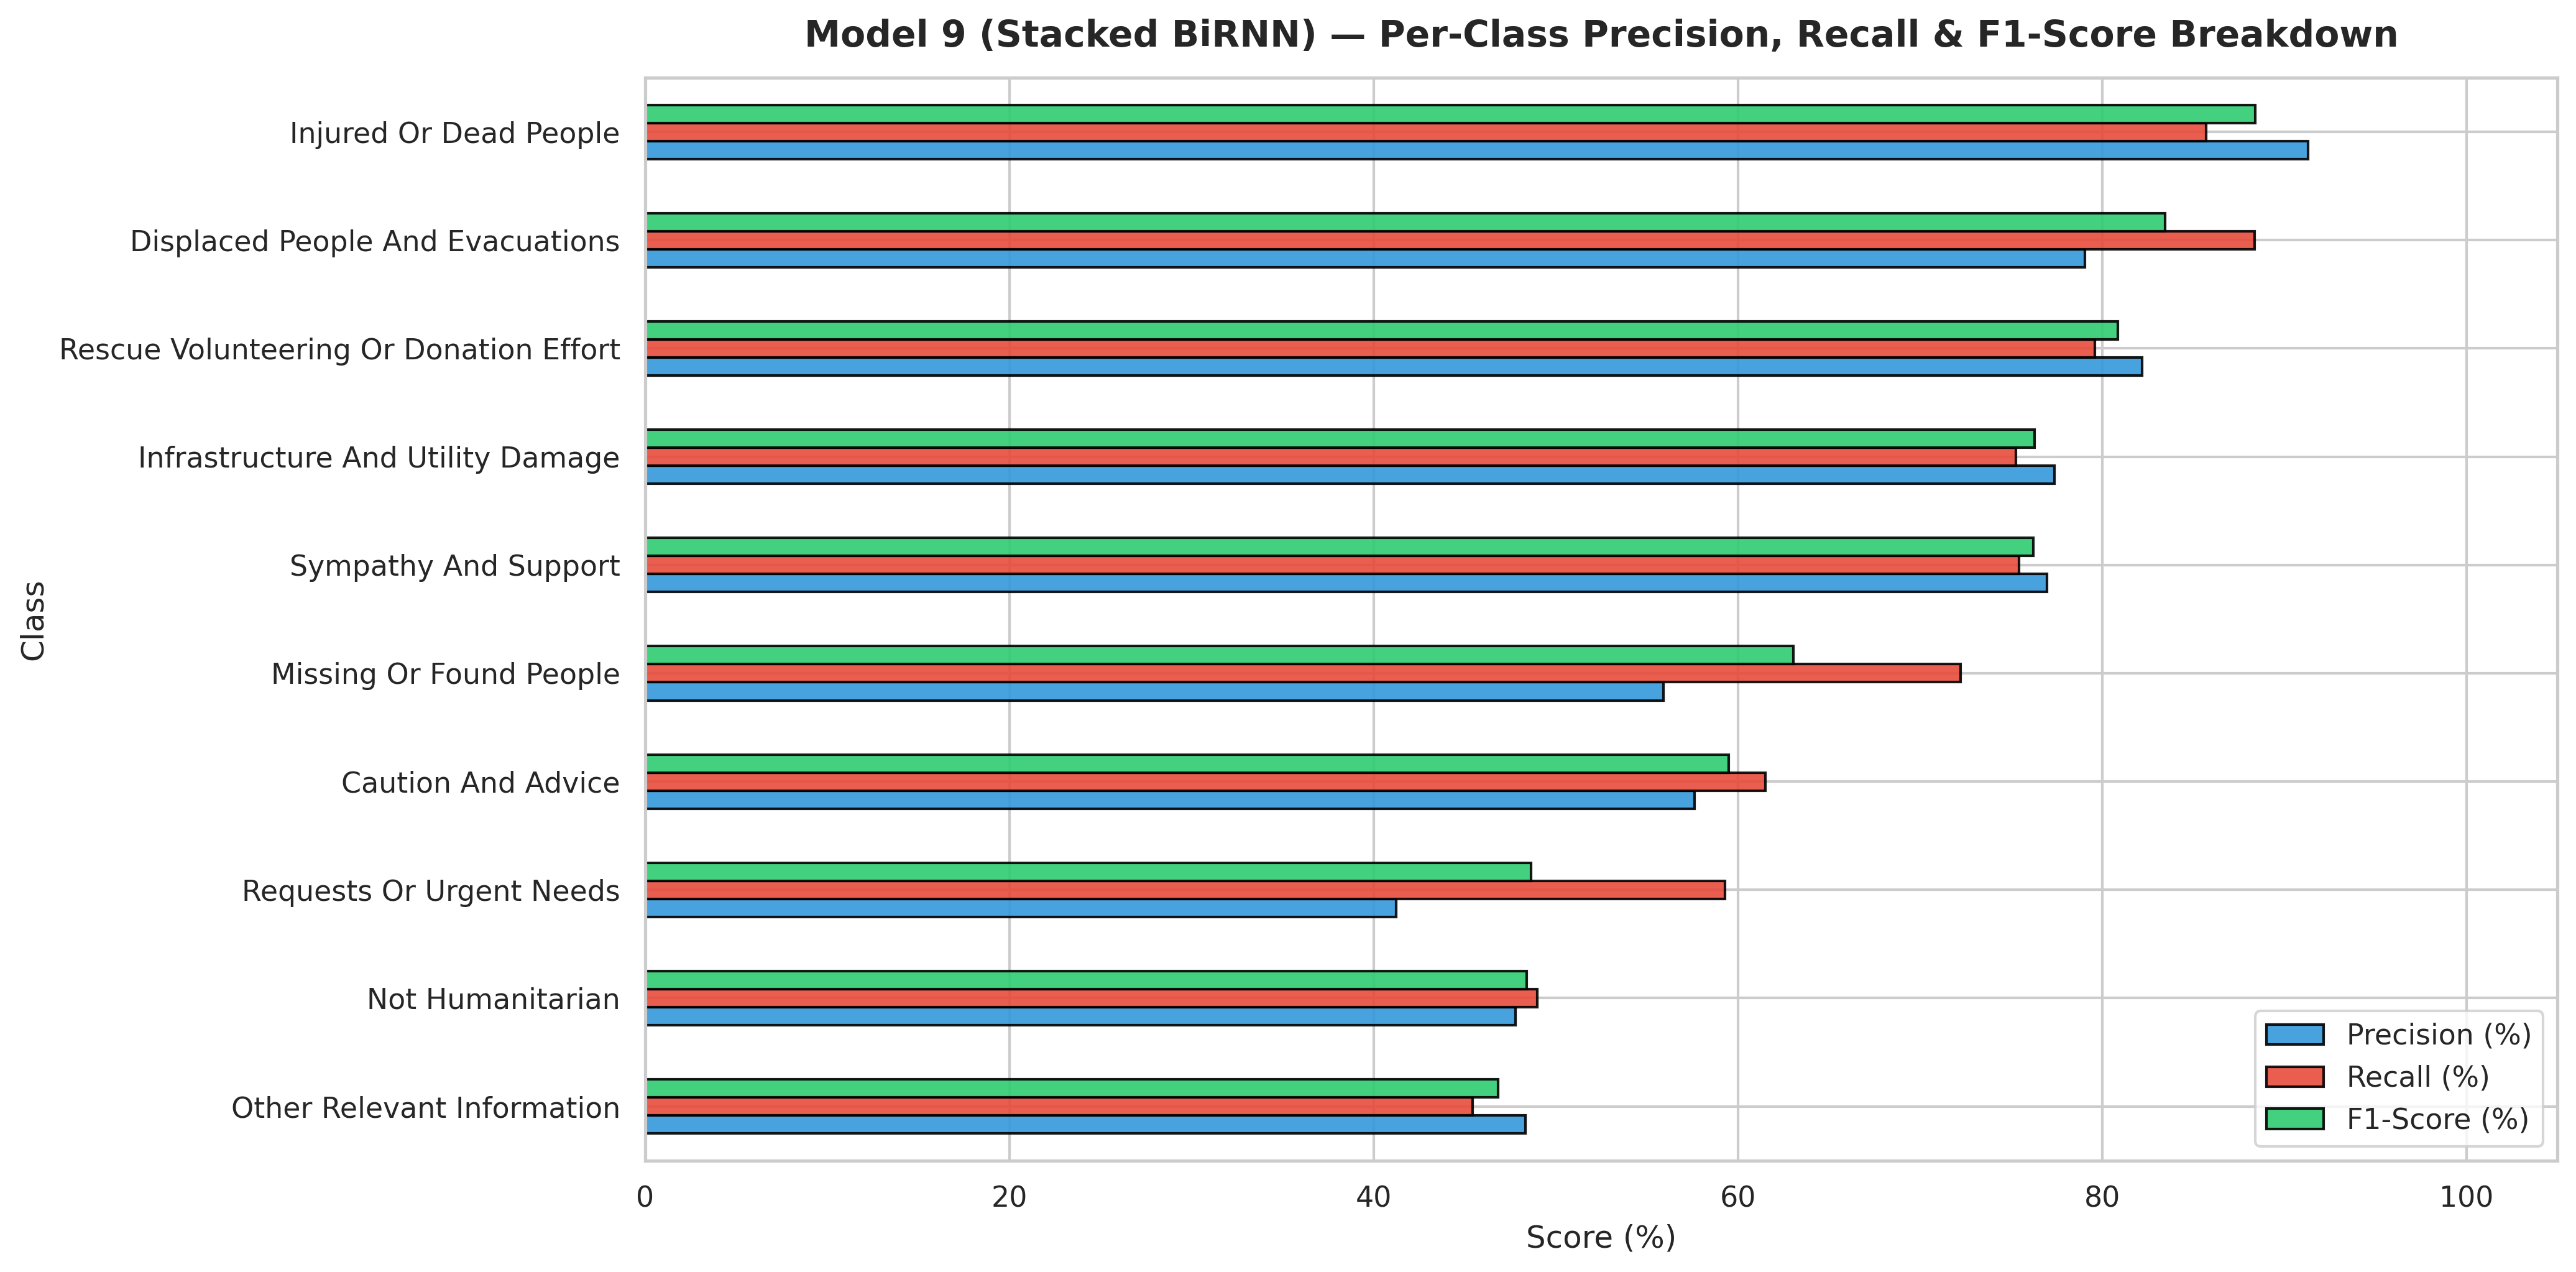

Source data for this figure (header and first rows):
Class, Precision (%), Recall (%), F1-Score (%)
Other Relevant Information, 48.34, 45.45, 46.85
Not Humanitarian, 47.81, 49, 48.39
Requests Or Urgent Needs, 41.26, 59.31, 48.66
Caution And Advice, 57.62, 61.5, 59.49
Missing Or Found People, 55.91, 72.22, 63.03
Sympathy And Support, 76.97, 75.45, 76.2
Infrastructure And Utility Damage, 77.37, 75.26, 76.3
Rescue Volunteering Or Donation Effort, 82.18, 79.59, 80.87
Displaced People And Evacuations, 79.05, 88.35, 83.44
Injured Or Dead People, 91.31, 85.69, 88.41
